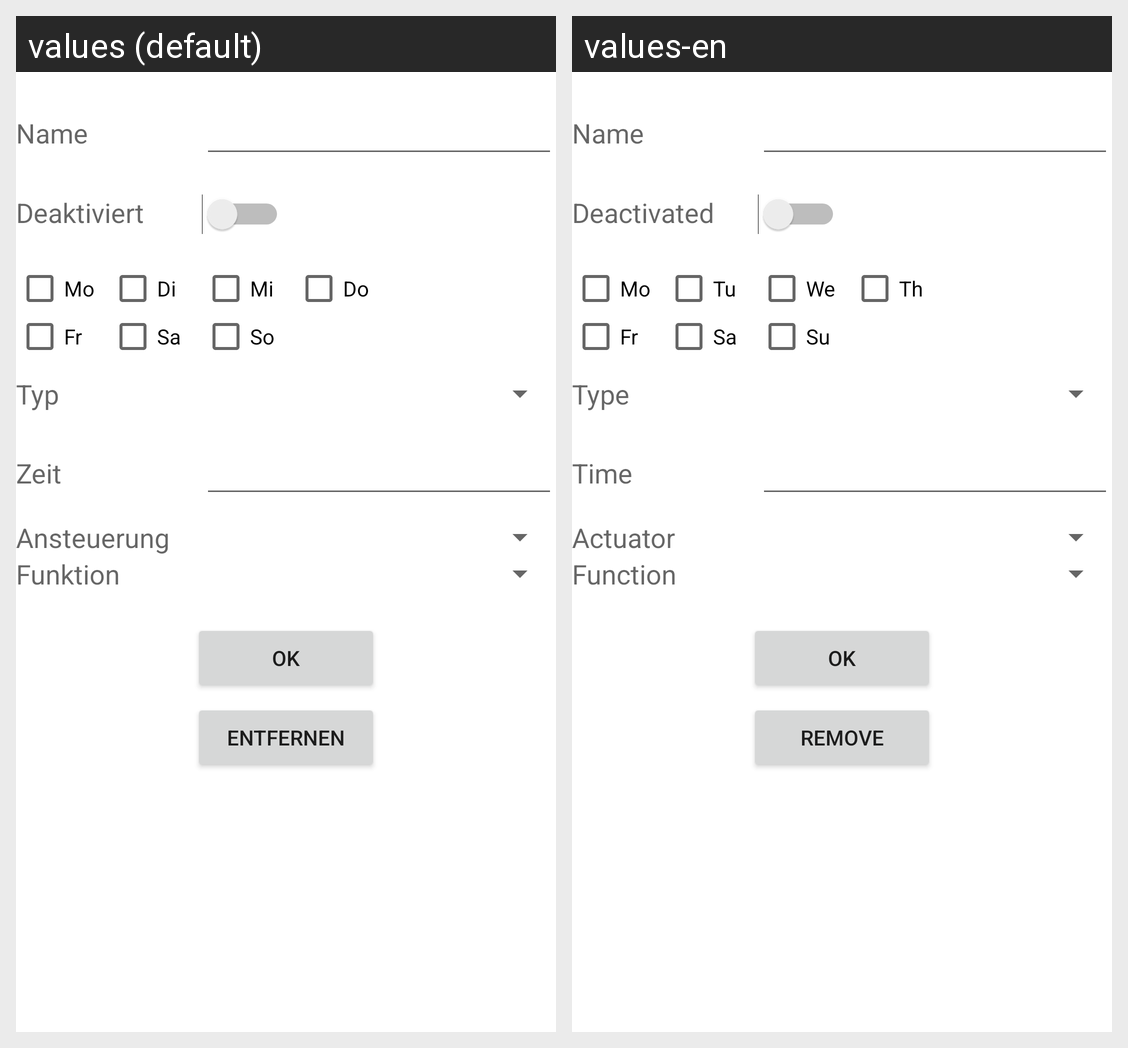

Here is an Android app screen in its default locale and in the app's own translations. Write out the translated-string differences for the strings that appear on this screen.
Android screen res/layout/fragment_menuitem_detail_timer_add_edit.xml rendered under 2 locales, left to right: values (default), values-en. Device: Nexus 5 (rendered at 1080×1920; each locale shown at half size, 540×960, under a caption strip naming it); theme AppTheme.
Strings drawn on this screen, with the default value and each locale's value (text and hints the layout hard-codes, and strings that could not be matched under every locale, appear in the picture but are not listed):

name
  values: Name
  values-en: Name

inactive
  values: Deaktiviert
  values-en: Deactivated

mo
  values: Mo
  values-en: Mo

tu
  values: Di
  values-en: Tu

we
  values: Mi
  values-en: We

th
  values: Do
  values-en: Th

fr
  values: Fr
  values-en: Fr

sa
  values: Sa
  values-en: Sa

so
  values: So
  values-en: Su

type
  values: Typ
  values-en: Type

time
  values: Zeit
  values-en: Time

actuator
  values: Ansteuerung
  values-en: Actuator

function
  values: Funktion
  values-en: Function

ok
  values: OK
  values-en: OK

entfernen
  values: Entfernen
  values-en: Remove
